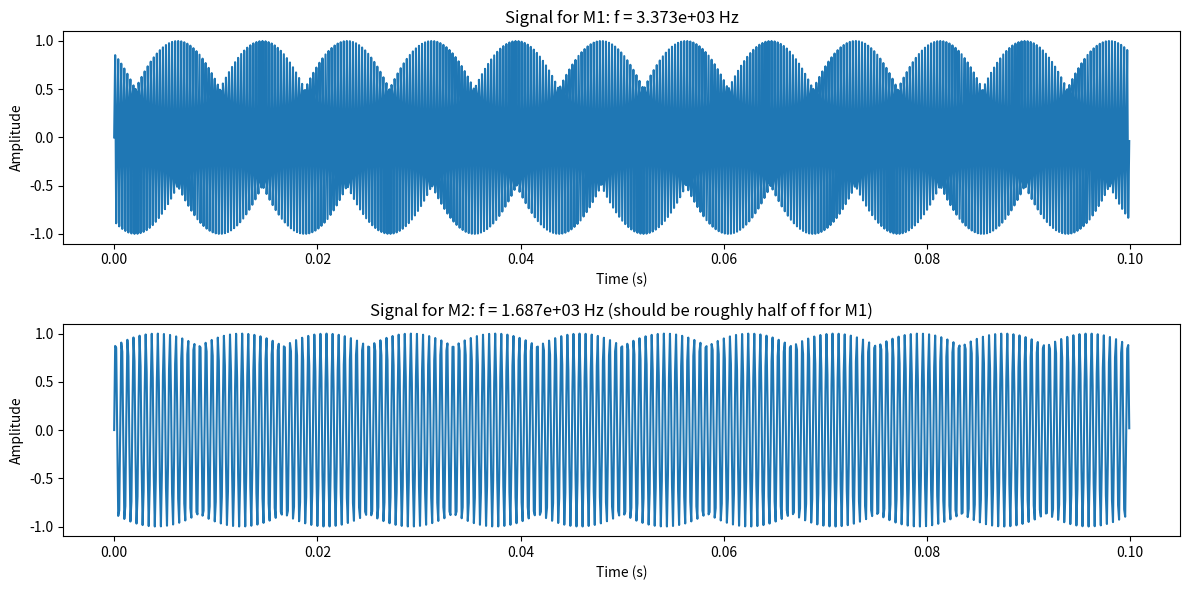

Source code (Python):
import numpy as np
import matplotlib.pyplot as plt
from scipy.signal import periodogram, find_peaks
from scipy.optimize import curve_fit

# Constants in SI units
c = 3e8           # Speed of light [m/s]
G = 6.67e-11      # Gravitational constant [m^3/kg/s^2]

def characteristic_frequency(M):
    """
    Calculate the characteristic frequency of the cyclic invariant as:
    f = c^3 / (2 * G * M)
    
    Parameters:
        M : float
            Black hole mass in kg.
    
    Returns:
        f : float
            Characteristic frequency in Hz.
    """
    return c**3 / (2 * G * M)

def simulate_sinusoid(frequency, amplitude, t):
    """
    Generate a sinusoidal signal with a given frequency and amplitude.
    
    Parameters:
        frequency : float
            Frequency of the sinusoid (Hz).
        amplitude : float
            Amplitude of the sinusoid.
        t : numpy.ndarray
            Time vector.
    
    Returns:
        signal : numpy.ndarray
            The sinusoidal signal.
    """
    return amplitude * np.sin(2 * np.pi * frequency * t)

# Set up simulation parameters
fs = 10000         # Sampling frequency in Hz
T = 1.0            # Duration of the signal in seconds
t = np.linspace(0, T, int(T * fs), endpoint=False)

# First mass value (for instance, 6e31 kg ~ 30 solar masses)
M1 = 6e31  
f1 = characteristic_frequency(M1)
print(f"For mass M1 = {M1:.3e} kg, predicted characteristic frequency: {f1:.3e} Hz")

# Generate signal for M1
signal1 = simulate_sinusoid(f1, amplitude=1.0, t=t)

# Compute periodogram for signal1
f_vals1, Pxx1 = periodogram(signal1, fs)
peaks1, _ = find_peaks(Pxx1, height=np.max(Pxx1) * 0.1)
if peaks1.size > 0:
    recovered_freq1 = f_vals1[peaks1[0]]
    print(f"Recovered frequency from FFT for M1: {recovered_freq1:.3e} Hz")
else:
    print("No clear peak detected for M1!")

# Now double the mass: M2 = 2 * M1
M2 = 2 * M1
f2 = characteristic_frequency(M2)
print(f"\nFor mass M2 = {M2:.3e} kg, predicted characteristic frequency: {f2:.3e} Hz")

# Generate signal for M2
signal2 = simulate_sinusoid(f2, amplitude=1.0, t=t)

# Compute periodogram for signal2
f_vals2, Pxx2 = periodogram(signal2, fs)
peaks2, _ = find_peaks(Pxx2, height=np.max(Pxx2) * 0.1)
if peaks2.size > 0:
    recovered_freq2 = f_vals2[peaks2[0]]
    print(f"Recovered frequency from FFT for M2: {recovered_freq2:.3e} Hz")
else:
    print("No clear peak detected for M2!")

# Plot example segments of the two signals for visual inspection
plt.figure(figsize=(12,6))
plt.subplot(2,1,1)
plt.plot(t[:1000], signal1[:1000])
plt.title(f"Signal for M1: f = {f1:.3e} Hz")
plt.xlabel("Time (s)")
plt.ylabel("Amplitude")

plt.subplot(2,1,2)
plt.plot(t[:1000], signal2[:1000])
plt.title(f"Signal for M2: f = {f2:.3e} Hz (should be roughly half of f for M1)")
plt.xlabel("Time (s)")
plt.ylabel("Amplitude")
plt.tight_layout()
plt.show()
